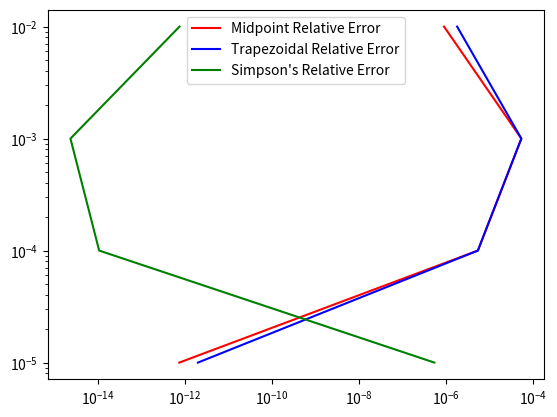

The script that saved this image:
# -*- coding: utf-8 -*-
"""
Created on Wed Sep 29 21:06:14 2021

[redacted]
"""
import scipy  as sp
import matplotlib.pyplot as plt
import scipy.stats
A = sp.stats.norm.cdf(2) - sp.stats.norm.cdf(-2)
import math
h = 1e-6
b = 2.0
a = -2.0

hList = []


def midpoint(f,x1,x2,h):
    integral = 0
    while(x1<x2):
        height = ( f((x1+x1+h)/2) )
        integral += height * h
        x1 += h
    return integral

def trapzoid(f,x1,x2, h):
    integral = 0
    fx1 = f(x1)
    while(x1<x2): 
        fx1h = f(x1+h)
        height = (fx1 + fx1h) / (2)
        integral += height * h
        fx1 = fx1h
        x1 +=h
    return integral
        
def simpsons(f,x0,x2, h):
    mp = math.floor((x2-x0)/h)
    integral = 0
    for i in range(mp):
        x0k = x0 + h*i
        n = x0 + h*(i+0.5)
        x0kp1 = x0 + h*(i+1)
        fx0 = f(x0k)
        fn = f(n)
        fx0kp1 = f(x0kp1)    
        integral += (h/6)*(fx0 + 4*fn + fx0kp1)
    return integral

def func(x):
    return math.exp((-x**2)/2) / (math.pi*2)**(1/2)

def error(estimate):
    return abs(A - estimate)

def main():
    MList = []
    TList = []
    SList = []
    hList = []
    for i in range(2,6):
        hList.append(10**(-i))
    for h in range(len(hList)):
        MList.append(  error(  midpoint(func, a, b, hList[h])  ))
        TList.append(  error(  trapzoid(func, a, b, hList[h])  ))
        SList.append(  error(  simpsons(func, a, b, hList[h])  ))
    plt.loglog()
    plt.plot(MList,hList,color="Red",label = "Midpoint Relative Error")
    plt.plot(TList,hList,color="Blue",label = "Trapezoidal Relative Error")
    plt.plot(SList,hList,color="Green",label = "Simpson's Relative Error")
    plt.legend()
main()

